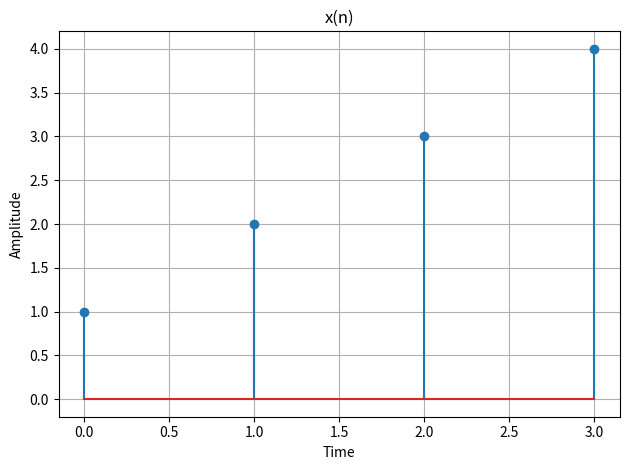

The script that saved this image:
import numpy as np
import matplotlib.pyplot as plt

def invDFT(X):
  X = np.array(X, dtype="complex");
  N = len(X);
  x = np.zeros(N, dtype="complex");

  for k in range(N):
    s = 0;
    for n in range(N):
      angle = 2j * np.pi * k * n / N;
      s += X[n] * np.exp(angle);
    x[k] = s / N
  
  return x;

X = [10 + 0j, -2 + 2j, -2 + 0j, -2 - 2j]

x = invDFT(X);

n = np.arange(len(x));

fig, a = plt.subplots(1,1);

a.stem(n, x);
a.set_title("x(n)");
a.set_xlabel("Time");
a.set_ylabel("Amplitude");
a.grid(True)

fig.tight_layout();
plt.show();